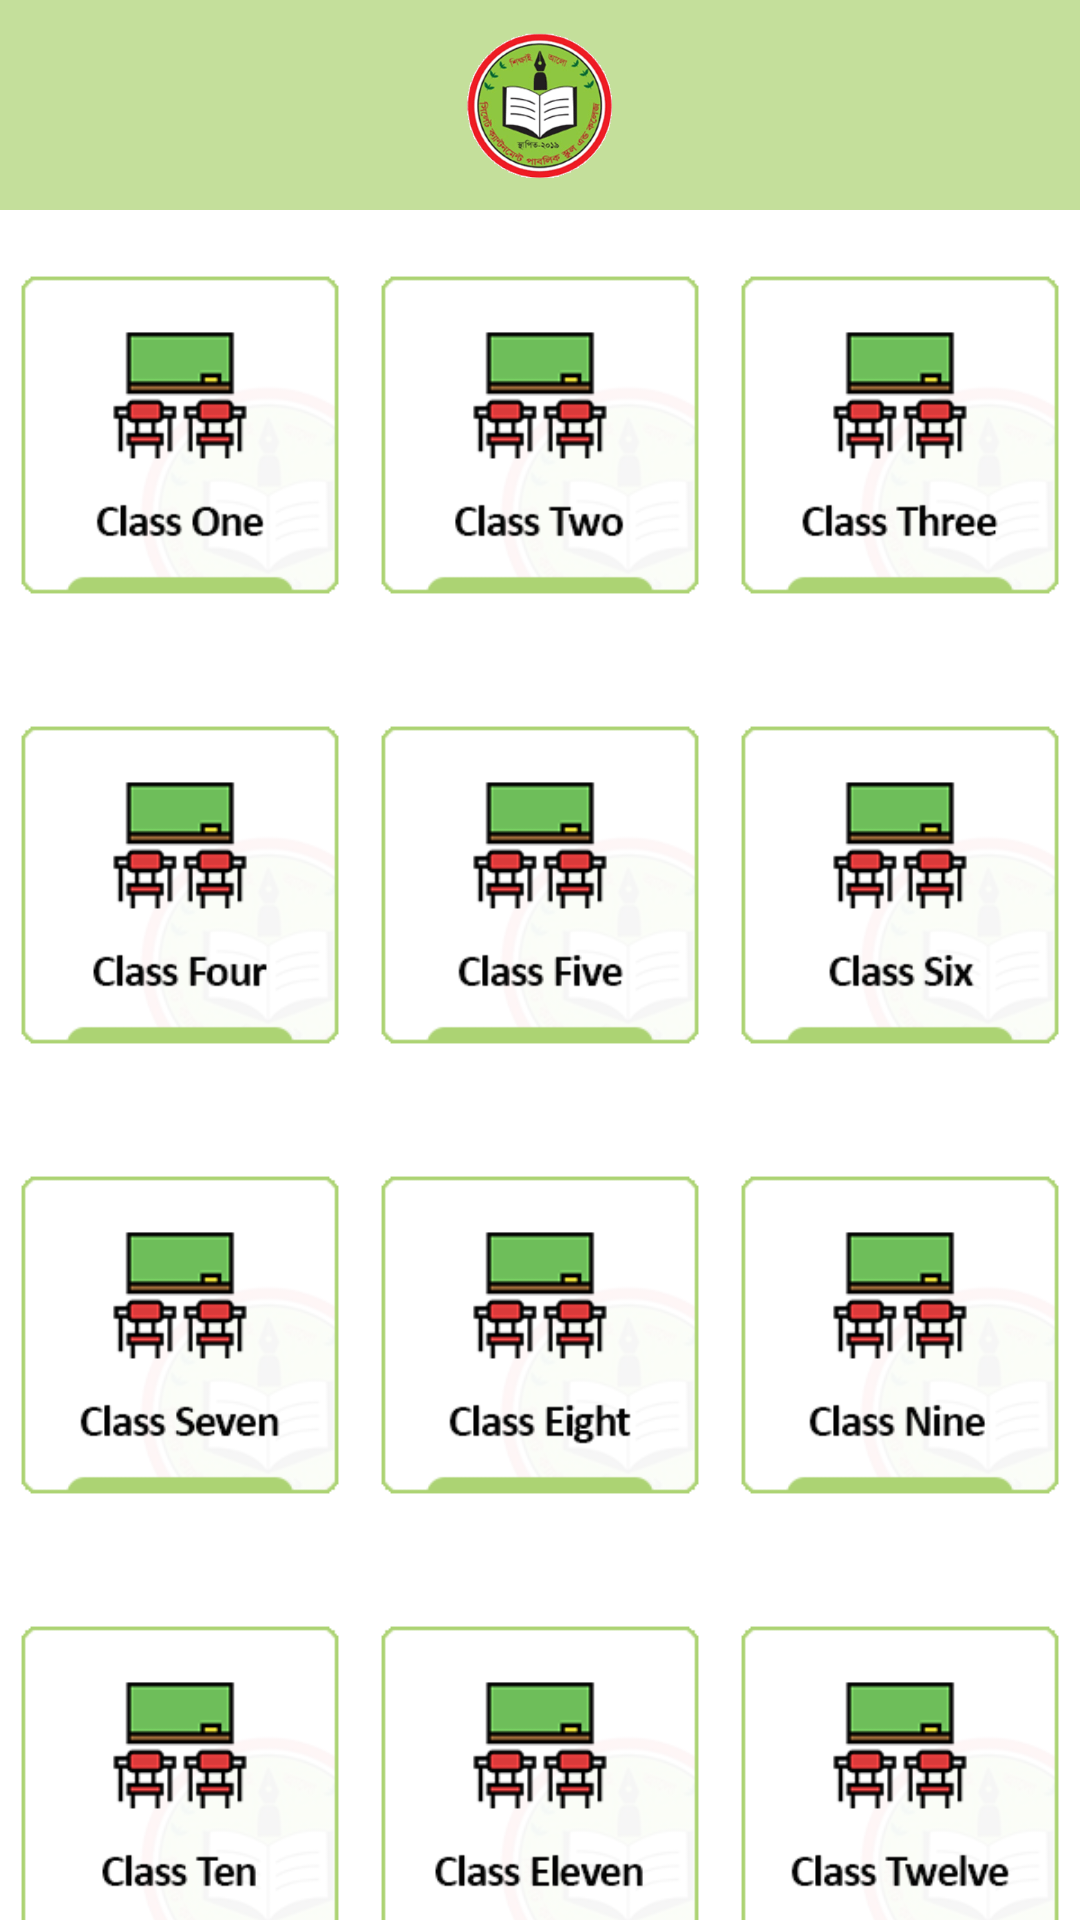

The Android layout XML behind this screen, and the referenced resources:
<!-- AndroidManifest.xml: application theme Theme.SCPSC -->
<!-- res/layout/activity_class.xml -->
<?xml version="1.0" encoding="utf-8"?>
<RelativeLayout xmlns:android="http://schemas.android.com/apk/res/android"
    xmlns:app="http://schemas.android.com/apk/res-auto"
    xmlns:tools="http://schemas.android.com/tools"
    android:layout_width="match_parent"
    android:layout_height="match_parent"
    tools:context=".Class">
    <RelativeLayout
        android:id="@+id/title"
        android:layout_width="match_parent"
        android:layout_height="wrap_content"
        android:background="@color/purple_500"
        android:padding="10dp">
        <ImageView
            android:layout_width="50dp"
            android:layout_height="50dp"
            android:layout_centerInParent="true"
            android:src="@drawable/logo">

        </ImageView>

    </RelativeLayout>


    <androidx.core.widget.NestedScrollView
        android:layout_below="@id/title"
        android:layout_width="match_parent"
        android:layout_height="match_parent">
        <LinearLayout
            android:layout_width="match_parent"
            android:layout_height="wrap_content"
            android:orientation="vertical">
            <LinearLayout
                android:layout_width="match_parent"
                android:layout_height="wrap_content"
                android:orientation="horizontal"
                android:weightSum="3">
                <ImageView
                    android:onClick="btnOne"
                    android:layout_width="150dp"
                    android:layout_weight="1"
                    android:layout_height="150dp"
                    android:src="@drawable/clasone">
                </ImageView>
                <ImageView
                    android:onClick="btnTwo"
                    android:layout_weight="1"
                    android:layout_width="150dp"
                    android:layout_height="150dp"
                    android:src="@drawable/clastwo">
                </ImageView>
                <ImageView
                    android:onClick="btnThree"
                    android:layout_weight="1"
                    android:layout_width="150dp"
                    android:layout_height="150dp"
                    android:src="@drawable/clasfour">
                </ImageView>
            </LinearLayout>
            <LinearLayout
                android:layout_width="match_parent"
                android:layout_height="wrap_content"
                android:orientation="horizontal"

                android:weightSum="3">
                <ImageView
                    android:onClick="btnFour"
                    android:layout_width="150dp"
                    android:layout_weight="1"
                    android:layout_height="150dp"
                    android:src="@drawable/clasthree">
                </ImageView>
                <ImageView
                    android:onClick="btnFive"
                    android:layout_weight="1"
                    android:layout_width="150dp"
                    android:layout_height="150dp"
                    android:src="@drawable/clasfive">
                </ImageView>
                <ImageView
                    android:onClick="btnSix"
                    android:layout_weight="1"
                    android:layout_width="150dp"
                    android:layout_height="150dp"
                    android:src="@drawable/classix">
                </ImageView>
            </LinearLayout>
            <LinearLayout
                android:layout_width="match_parent"
                android:layout_height="wrap_content"
                android:orientation="horizontal"

                android:weightSum="3">
                <ImageView
                    android:onClick="btnSeven"
                    android:layout_width="150dp"
                    android:layout_weight="1"
                    android:layout_height="150dp"
                    android:src="@drawable/classeven">
                </ImageView>
                <ImageView
                    android:onClick="btnEight"
                    android:layout_weight="1"
                    android:layout_width="150dp"
                    android:layout_height="150dp"
                    android:src="@drawable/claseight">
                </ImageView>
                <ImageView
                    android:onClick="btnNine"
                    android:layout_weight="1"
                    android:layout_width="150dp"
                    android:layout_height="150dp"
                    android:src="@drawable/clasnine">
                </ImageView>
            </LinearLayout>
            <LinearLayout
                android:layout_width="match_parent"
                android:layout_height="wrap_content"
                android:orientation="horizontal"

                android:weightSum="3">
                <ImageView
                    android:onClick="btnTen"
                    android:layout_width="150dp"
                    android:layout_weight="1"
                    android:layout_height="150dp"
                    android:src="@drawable/clasten">
                </ImageView>
                <ImageView
                    android:onClick="btnEleven"
                    android:layout_weight="1"
                    android:layout_width="150dp"
                    android:layout_height="150dp"
                    android:src="@drawable/claseleven">
                </ImageView>
                <ImageView
                    android:onClick="btnTwelve"
                    android:layout_weight="1"
                    android:layout_width="150dp"
                    android:layout_height="150dp"
                    android:src="@drawable/clastwelve">
                </ImageView>
            </LinearLayout>

        </LinearLayout>
    </androidx.core.widget.NestedScrollView>

</RelativeLayout>
<!-- resources referenced by this layout -->
<resources>
  <color name="purple_500">#c4df9b</color>
  <!-- drawable claseight: png bitmap (drawable, 16261 bytes) -->
  <!-- drawable claseleven: png bitmap (drawable, 16323 bytes) -->
  <!-- drawable clasfive: png bitmap (drawable, 16184 bytes) -->
  <!-- drawable clasfour: png bitmap (drawable, 16230 bytes) -->
  <!-- drawable clasnine: png bitmap (drawable, 16254 bytes) -->
  <!-- drawable clasone: png bitmap (drawable, 16219 bytes) -->
  <!-- drawable classeven: png bitmap (drawable, 16445 bytes) -->
  <!-- drawable classix: png bitmap (drawable, 16182 bytes) -->
  <!-- drawable clasten: png bitmap (drawable, 16036 bytes) -->
  <!-- drawable clasthree: png bitmap (drawable, 16108 bytes) -->
  <!-- drawable clastwelve: png bitmap (drawable, 16463 bytes) -->
  <!-- drawable clastwo: png bitmap (drawable, 16157 bytes) -->
  <!-- drawable logo: png bitmap (drawable-v24, 19585 bytes) -->
  <style name="Theme.SCPSC" parent="Theme.MaterialComponents.DayNight.NoActionBar">
          
          <item name="colorPrimary">#c4df9b</item>
          <item name="colorPrimaryVariant">@color/purple_700</item>
          <item name="colorOnPrimary">@color/white</item>
          
          <item name="colorSecondary">@color/teal_200</item>
          <item name="colorSecondaryVariant">@color/teal_700</item>
          <item name="colorOnSecondary">@color/black</item>
          
          <item name="android:statusBarColor" tools:targetApi="l">?attr/colorPrimaryVariant</item>
          
      </style>
  <color name="purple_700">#c4df9b</color>
  <color name="white">#FFFFFFFF</color>
  <color name="teal_200">#FF03DAC5</color>
  <color name="teal_700">#FF018786</color>
  <color name="black">#FF000000</color>
</resources>
